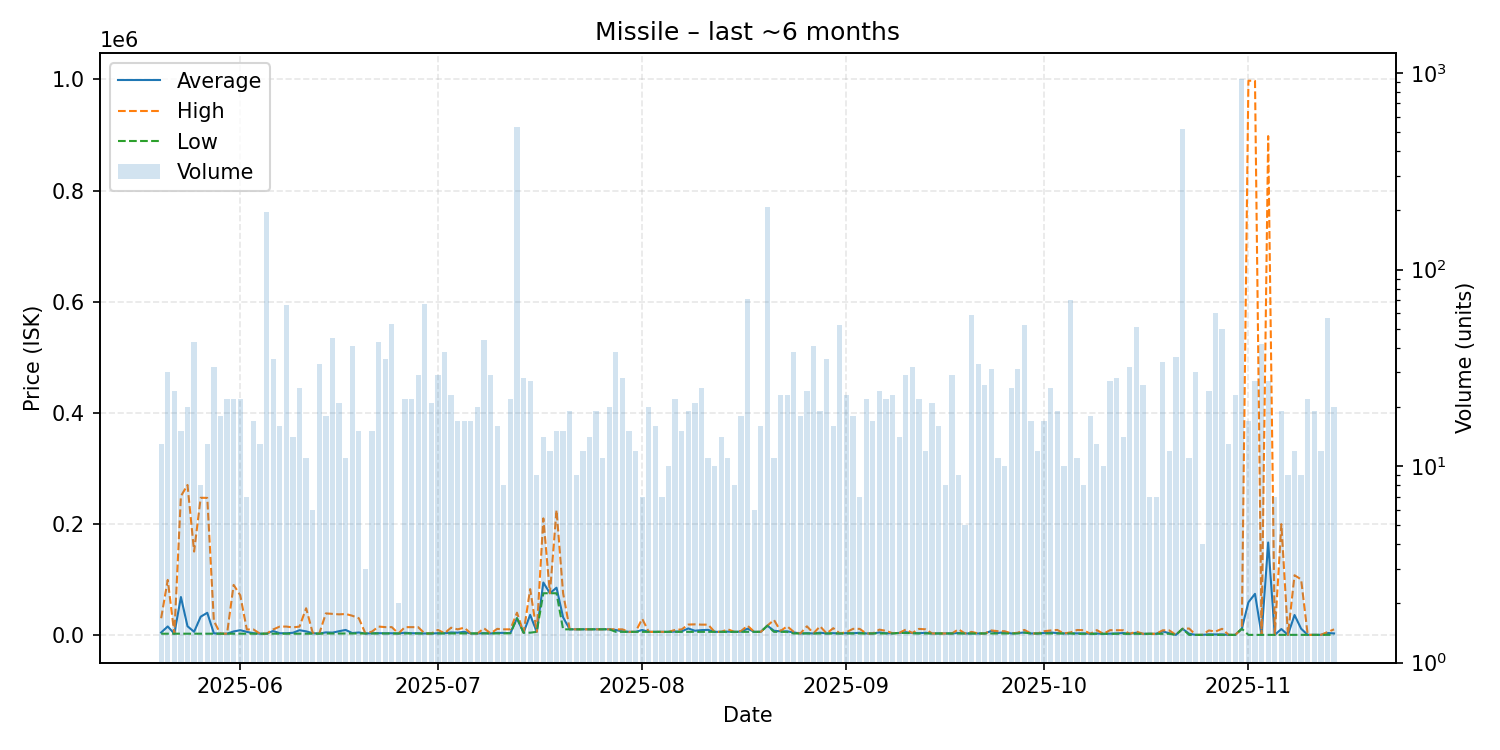

Values plotted in this chart, from the file beside it:
date, average, highest, lowest, order_count, volume
2025-05-20, 4303, 30000, 2162, 8, 13
2025-05-21, 15213, 99000, 2163, 11, 30
2025-05-22, 2164, 2164, 2164, 6, 24
2025-05-23, 68208, 249850, 2166, 9, 15
2025-05-24, 15556, 269900, 2170, 11, 20
2025-05-25, 5611, 150000, 2173, 16, 43
2025-05-26, 32765, 246900, 2174, 6, 8
2025-05-27, 39788, 246650, 2177, 9, 13
2025-05-28, 2826, 25050, 2179, 12, 32
2025-05-29, 2185, 2186, 2184, 6, 18
2025-05-30, 2187, 2187, 2185, 12, 22
2025-05-31, 6180, 90000, 2188, 10, 22
2025-06-01, 8486, 71450, 2189, 12, 22
2025-06-02, 5481, 9800, 2192, 6, 7
2025-06-03, 3091, 9799, 2196, 11, 17
2025-06-04, 2196, 2197, 2196, 8, 13
2025-06-05, 2196, 2196, 2196, 12, 196
2025-06-06, 7049, 9794, 2196, 15, 35
2025-06-07, 2997, 15000, 2197, 12, 16
2025-06-08, 2973, 14980, 2198, 12, 66
2025-06-09, 3817, 13500, 2203, 8, 14
2025-06-10, 8425, 15000, 2206, 13, 25
2025-06-11, 6372, 47960, 2213, 7, 11
2025-06-12, 3013, 3813, 2213, 2, 6
2025-06-13, 2489, 2516, 2215, 6, 33
2025-06-14, 4526, 38690, 2517, 9, 18
2025-06-15, 4090, 37900, 2517, 8, 45
2025-06-16, 6639, 37000, 2524, 12, 21
2025-06-17, 8915, 37665, 2526, 9, 11
2025-06-18, 3308, 34530, 2527, 8, 41
2025-06-19, 4359, 30000, 2528, 9, 15
2025-06-20, 2528, 2529, 2528, 3, 3
2025-06-21, 2993, 6000, 2531, 8, 15
2025-06-22, 3113, 15000, 2532, 12, 43
2025-06-23, 2858, 14000, 2533, 9, 35
2025-06-24, 2961, 14000, 2528, 16, 53
2025-06-25, 2529, 2529, 2529, 2, 2
2025-06-26, 3910, 13960, 2531, 12, 22
2025-06-27, 3051, 13960, 2532, 8, 22
2025-06-28, 2927, 13950, 2533, 9, 29
2025-06-29, 2535, 2536, 2535, 15, 67
2025-06-30, 2537, 2538, 2537, 10, 21
2025-07-01, 3033, 8995, 2540, 17, 29
2025-07-02, 2996, 3000, 2540, 12, 38
2025-07-03, 4373, 12965, 2540, 14, 23
2025-07-04, 4032, 10000, 2541, 11, 17
2025-07-05, 5550, 12970, 2542, 13, 17
2025-07-06, 2556, 2556, 2553, 9, 17
2025-07-07, 2560, 2560, 2559, 7, 20
2025-07-08, 3213, 11930, 2566, 12, 44
2025-07-09, 2606, 2608, 2603, 9, 29
2025-07-10, 3655, 10900, 2608, 9, 16
2025-07-11, 3614, 9999, 2703, 6, 8
2025-07-12, 3251, 9999, 3000, 7, 22
2025-07-13, 29980, 40000, 29980, 37, 531
2025-07-14, 3982, 4001, 3955, 11, 28
2025-07-15, 36102, 82400, 4005, 12, 27
2025-07-16, 5500, 5501, 5500, 5, 9
2025-07-17, 94257, 209800, 75000, 11, 14
2025-07-18, 75000, 75000, 75000, 7, 12
... 119 more rows
